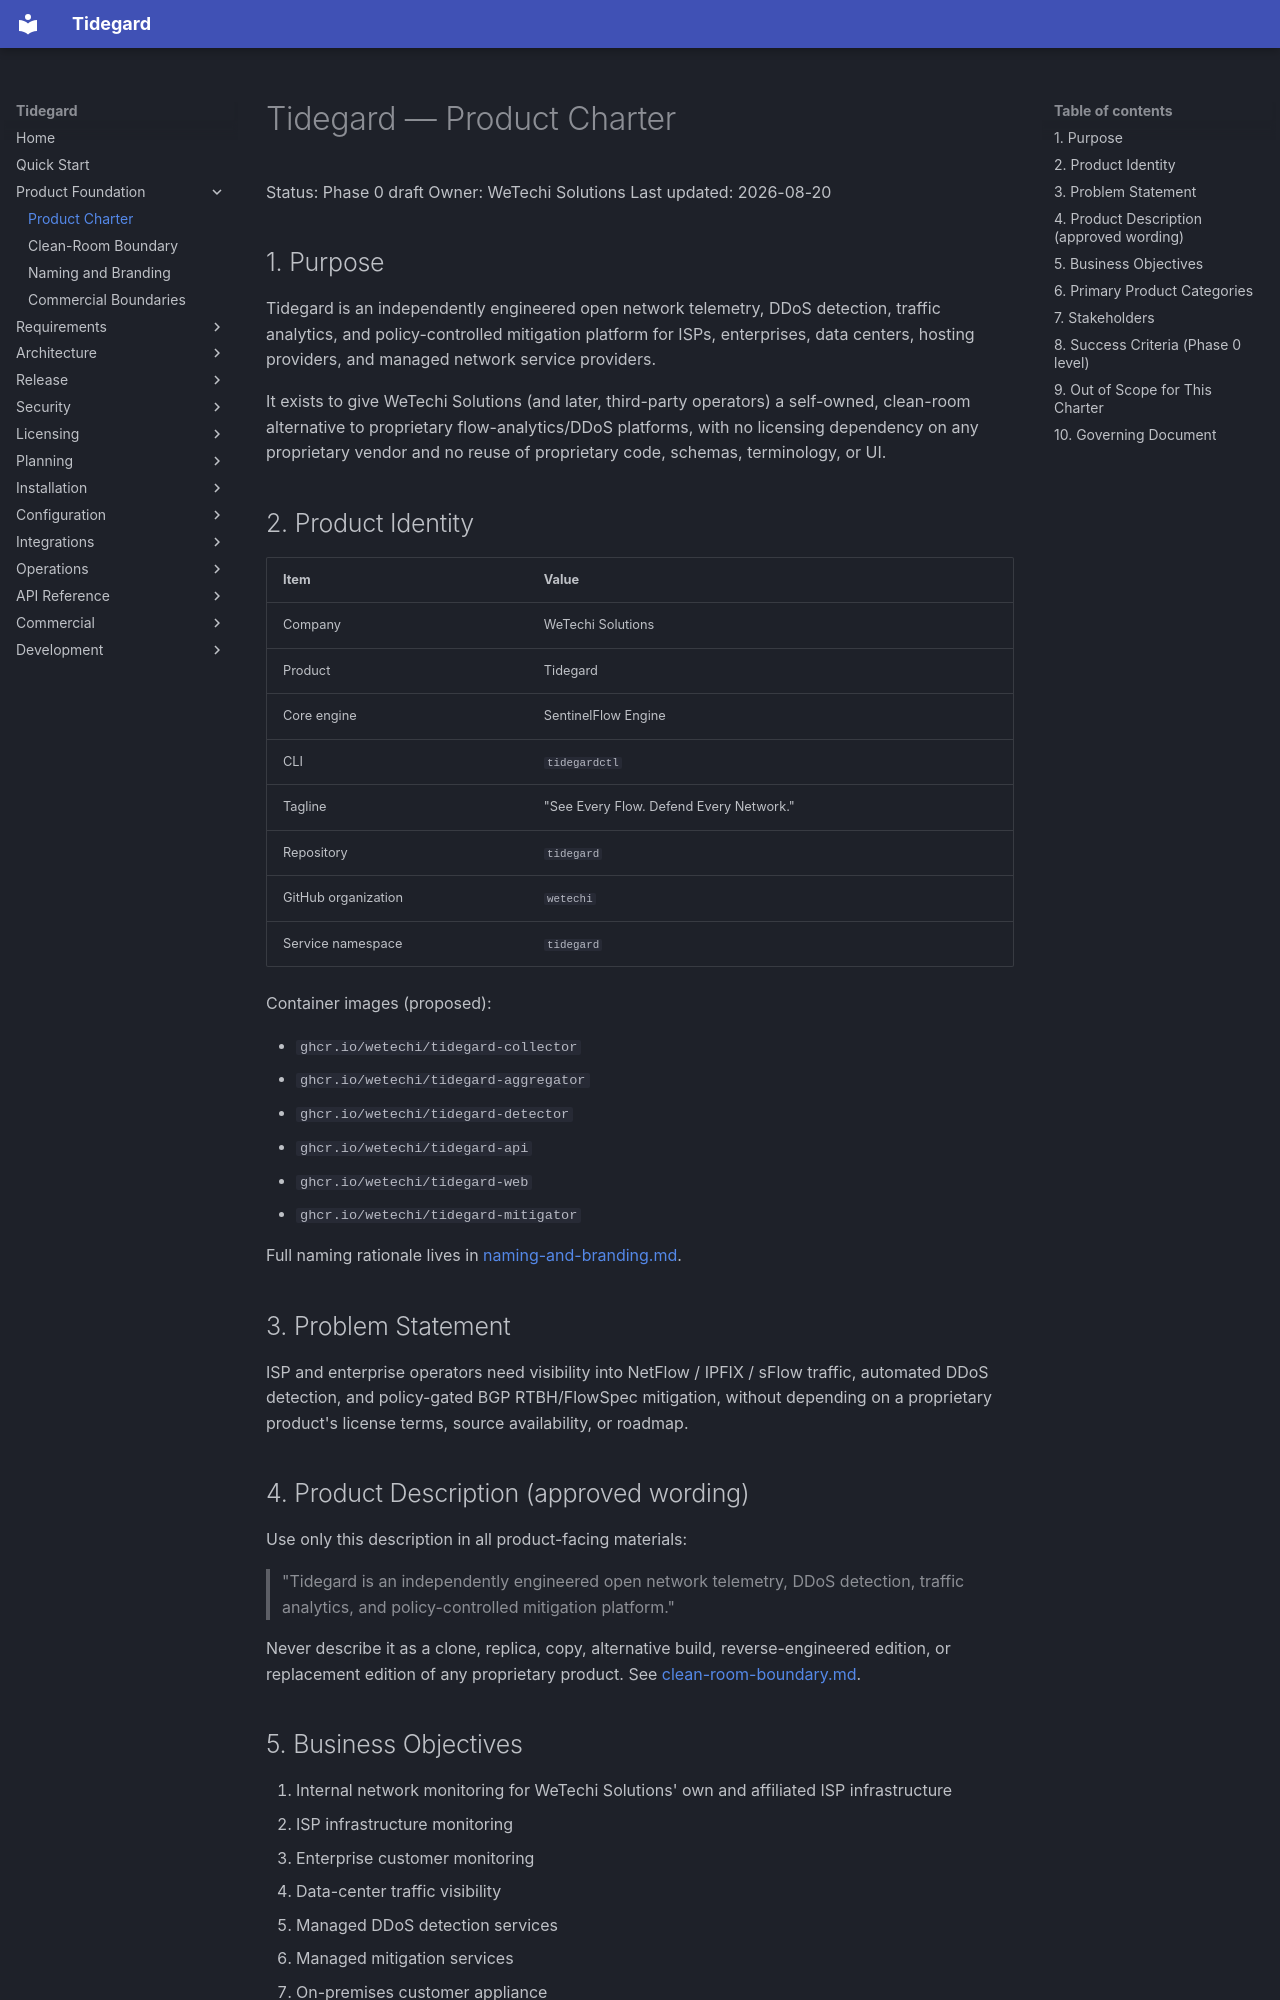

repository: LogiXhare/tidegard · page: product-charter/index.html · generator: mkdocs

# Tidegard — Product Charter

Status: Phase 0 draft
Owner: WeTechi Solutions
Last updated: 2026-08-20

## 1. Purpose

Tidegard is an independently engineered open network telemetry, DDoS
detection, traffic analytics, and policy-controlled mitigation platform for
ISPs, enterprises, data centers, hosting providers, and managed network
service providers.

It exists to give WeTechi Solutions (and later, third-party operators) a
self-owned, clean-room alternative to proprietary flow-analytics/DDoS
platforms, with no licensing dependency on any proprietary vendor and no
reuse of proprietary code, schemas, terminology, or UI.

## 2. Product Identity

| Item | Value |
|---|---|
| Company | WeTechi Solutions |
| Product | Tidegard |
| Core engine | SentinelFlow Engine |
| CLI | `tidegardctl` |
| Tagline | "See Every Flow. Defend Every Network." |
| Repository | `tidegard` |
| GitHub organization | `wetechi` |
| Service namespace | `tidegard` |

Container images (proposed):

- `ghcr.io/wetechi/tidegard-collector`
- `ghcr.io/wetechi/tidegard-aggregator`
- `ghcr.io/wetechi/tidegard-detector`
- `ghcr.io/wetechi/tidegard-api`
- `ghcr.io/wetechi/tidegard-web`
- `ghcr.io/wetechi/tidegard-mitigator`

Full naming rationale lives in [naming-and-branding.md](naming-and-branding.md).

## 3. Problem Statement

ISP and enterprise operators need visibility into NetFlow / IPFIX / sFlow
traffic, automated DDoS detection, and policy-gated BGP RTBH/FlowSpec
mitigation, without depending on a proprietary product's license terms,
source availability, or roadmap.

## 4. Product Description (approved wording)

Use only this description in all product-facing materials:

> "Tidegard is an independently engineered open network telemetry,
> DDoS detection, traffic analytics, and policy-controlled mitigation
> platform."

Never describe it as a clone, replica, copy, alternative build,
reverse-engineered edition, or replacement edition of any proprietary
product. See [clean-room-boundary.md](clean-room-boundary.md).
